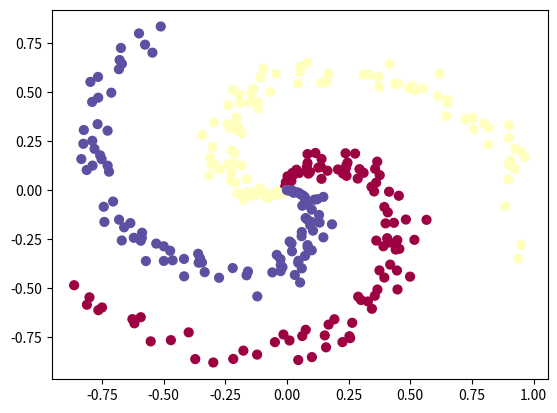

Write the Python code that produced this figure. (Note: this script raises an exception after producing the figure.)
import matplotlib.pyplot as plt
import numpy as np

#credits to cs231 

N = 100 # number of points per class
D = 2 # dimensionality
K = 3 # number of classes
X = np.zeros((N*K,D)) # data matrix (each row = single example)
y = np.zeros(N*K, dtype='uint8') # class labels
for j in range(K):
  ix = range(N*j,N*(j+1))
  r = np.linspace(0.0,1,N) # radius
  t = np.linspace(j*4,(j+1)*4,N) + np.random.randn(N)*0.2 # theta
  X[ix] = np.c_[r*np.sin(t), r*np.cos(t)]
  y[ix] = j
# lets visualize the data:
plt.scatter(X[:, 0], X[:, 1], c=y, s=40, cmap=plt.cm.Spectral)
plt.show()


# initialize parameters randomly
h = 100 # size of hidden layer
W = 0.01 * np.random.randn(D,h)
b = np.zeros((1,h))
W2 = 0.01 * np.random.randn(h,K)
b2 = np.zeros((1,K))

# some hyperparameters
step_size = 1e-0
reg = 1e-3 # regularization strength

# gradient descent loop
num_examples = X.shape[0]
for i in range(10000):
  
  # evaluate class scores, [N x K]
  hidden_layer = np.maximum(0, np.dot(X, W) + b) # note, ReLU activation
  scores = np.dot(hidden_layer, W2) + b2
  
  # compute the class probabilities
  exp_scores = np.exp(scores)
  probs = exp_scores / np.sum(exp_scores, axis=1, keepdims=True) # [N x K]
  
  # compute the loss: average cross-entropy loss and regularization
  correct_logprobs = -np.log(probs[range(num_examples),y])
  data_loss = np.sum(correct_logprobs)/num_examples
  reg_loss = 0.5*reg*np.sum(W*W) + 0.5*reg*np.sum(W2*W2)
  loss = data_loss + reg_loss
  if i % 1000 == 0:
    print("iteration %d: loss %f" % (i, loss))
  
  # compute the gradient on scores
  dscores = probs
  dscores[range(num_examples),y] -= 1
  dscores /= num_examplesgt
  
  # backpropate the gradient to the parameters
  # first backprop into parameters W2 and b2
  dW2 = np.dot(hidden_layer.T, dscores)
  db2 = np.sum(dscores, axis=0, keepdims=True)
  # next backprop into hidden layer
  dhidden = np.dot(dscores, W2.T)
  # backprop the ReLU non-linearity
  dhidden[hidden_layer <= 0] = 0
  # finally into W,b
  dW = np.dot(X.T, dhidden)
  db = np.sum(dhidden, axis=0, keepdims=True)
  
  # add regularization gradient contribution
  dW2 += reg * W2
  dW += reg * W
  
  # perform a parameter update
  W += -step_size * dW
  b += -step_size * db
  W2 += -step_size * dW2
  b2 += -step_size * db2


  # evaluate training set accuracy
hidden_layer = np.maximum(0, np.dot(X, W) + b)
scores = np.dot(hidden_layer, W2) + b2
predicted_class = np.argmax(scores, axis=1)
print('training accuracy: %.2f' % (np.mean(predicted_class == y)))

# plot the resulting classifier
h = 0.02
x_min, x_max = X[:, 0].min() - 1, X[:, 0].max() + 1
y_min, y_max = X[:, 1].min() - 1, X[:, 1].max() + 1
xx, yy = np.meshgrid(np.arange(x_min, x_max, h),
                     np.arange(y_min, y_max, h))
Z = np.dot(np.maximum(0, np.dot(np.c_[xx.ravel(), yy.ravel()], W) + b), W2) + b2
Z = np.argmax(Z, axis=1)
Z = Z.reshape(xx.shape)
fig = plt.figure()
plt.contourf(xx, yy, Z, cmap=plt.cm.Spectral, alpha=0.8)
plt.scatter(X[:, 0], X[:, 1], c=y, s=40, cmap=plt.cm.Spectral)
plt.xlim(xx.min(), xx.max())
plt.ylim(yy.min(), yy.max())
plt.show()